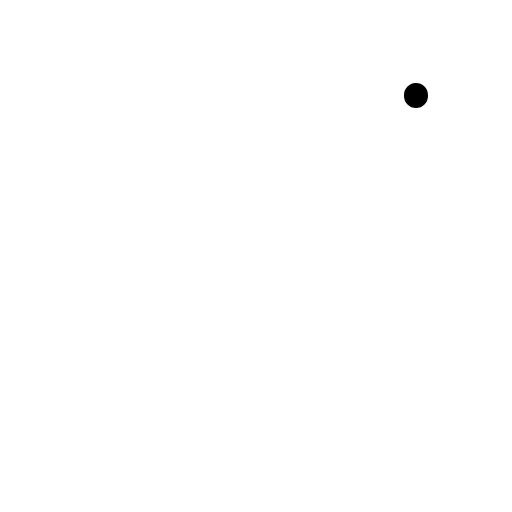
t = 0.00 s
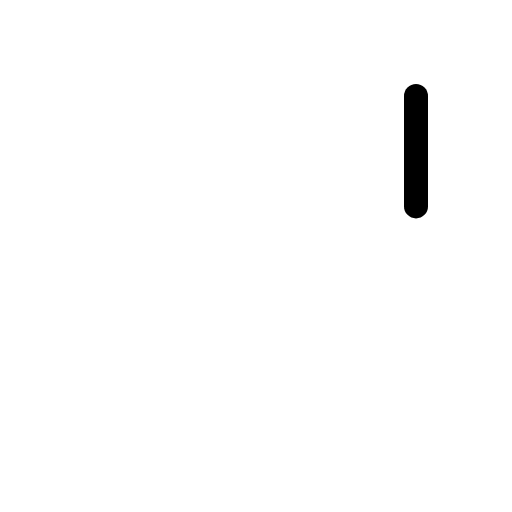
t = 0.30 s
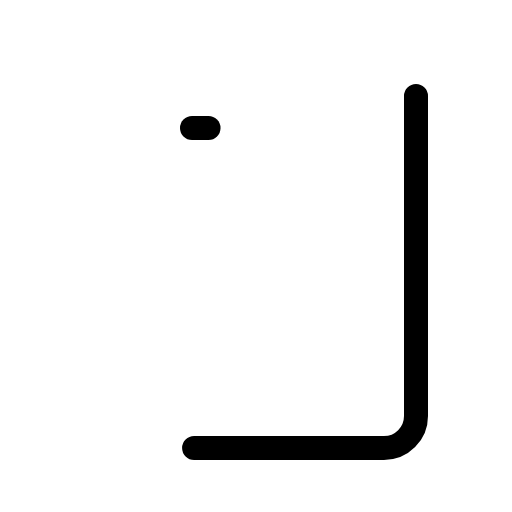
t = 0.68 s
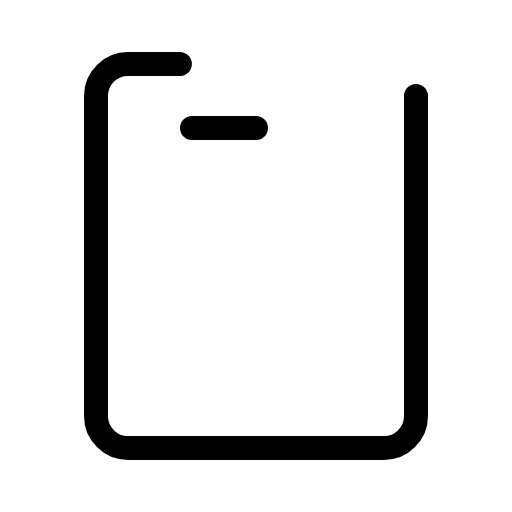
t = 1.05 s
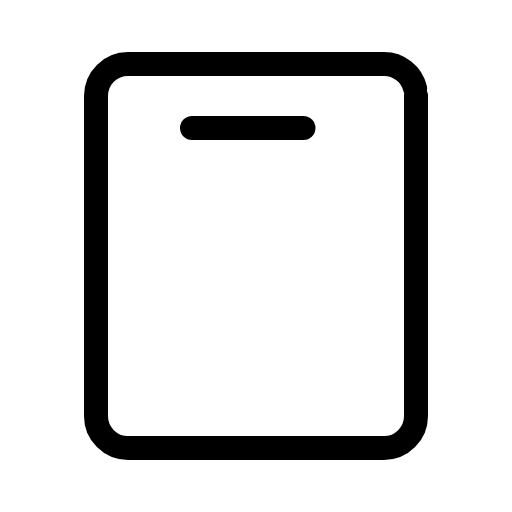
t = 1.43 s
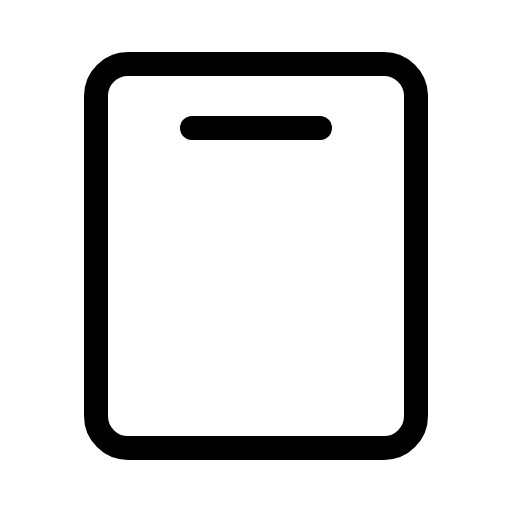
t = 1.80 s

The animated SVG that drew these frames (rendered in a browser with its animation timeline set to each time). Animation: 1 CSS @keyframes rule; one cycle of 1.80 s.

<svg xmlns="http://www.w3.org/2000/svg" viewBox="0 0 256 256">
  <style>
    .draw-line {
      stroke-dasharray: 1;
      stroke-dashoffset: 1;
      animation: phosphor-draw-in 1.5s ease-in-out forwards;
    }
    @keyframes phosphor-draw-in {
      to { stroke-dashoffset: 0; }
    }
  </style><rect width="256" height="256" fill="none"/><rect x="32" y="48" width="192" height="160" rx="16" transform="translate(256) rotate(90)" fill="none" stroke="currentColor" stroke-linecap="round" stroke-linejoin="round" stroke-width="12" class="draw-line" pathLength="1" style="animation-delay: 0s"/><line x1="96" y1="64" x2="160" y2="64" fill="none" stroke="currentColor" stroke-linecap="round" stroke-linejoin="round" stroke-width="12" class="draw-line" pathLength="1" style="animation-delay: 0.3s"/></svg>
